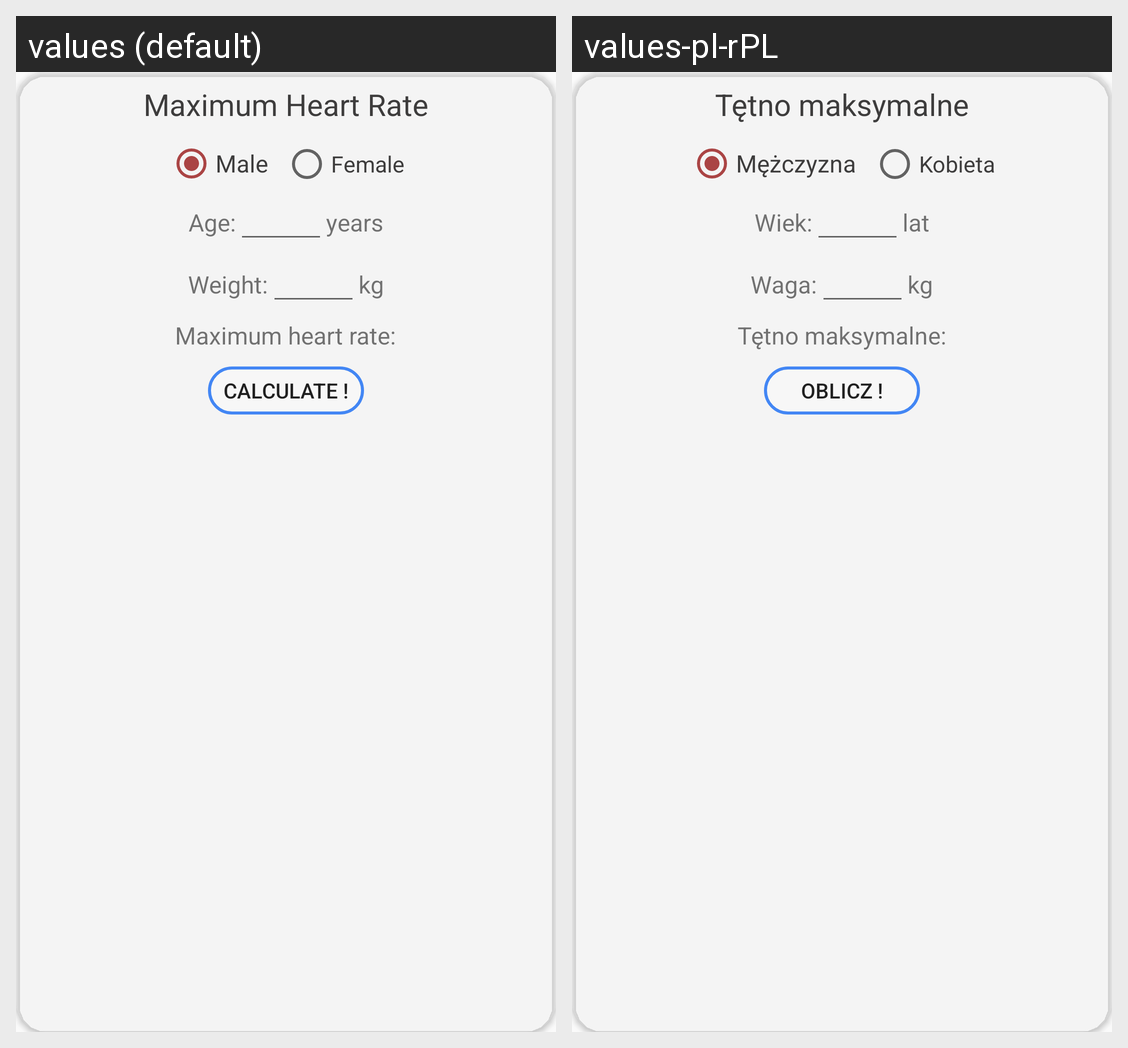

This grid shows one Android layout under two languages. Give, for every string resource on the screen, its name, the default text and each shown locale's text.
Android screen res/layout/calculator_pulse.xml rendered under 2 locales, left to right: values (default), values-pl-rPL. Device: Nexus 5 (rendered at 1080×1920; each locale shown at half size, 540×960, under a caption strip naming it); theme AppTheme.
Strings drawn on this screen, with the default value and each locale's value (text and hints the layout hard-codes, and strings that could not be matched under every locale, appear in the picture but are not listed):

pulseCalcTV
  values: Maximum Heart Rate
  values-pl-rPL: Tętno maksymalne

Male
  values: Male
  values-pl-rPL: Mężczyzna

Female
  values: Female
  values-pl-rPL: Kobieta

age
  values: Age:
  values-pl-rPL: Wiek:

years
  values: years
  values-pl-rPL: lat

weightBMI
  values: Weight:
  values-pl-rPL: Waga:

maxHR
  values: Maximum heart rate:
  values-pl-rPL: Tętno maksymalne:

calculateIt
  values: Calculate !
  values-pl-rPL: Oblicz !
